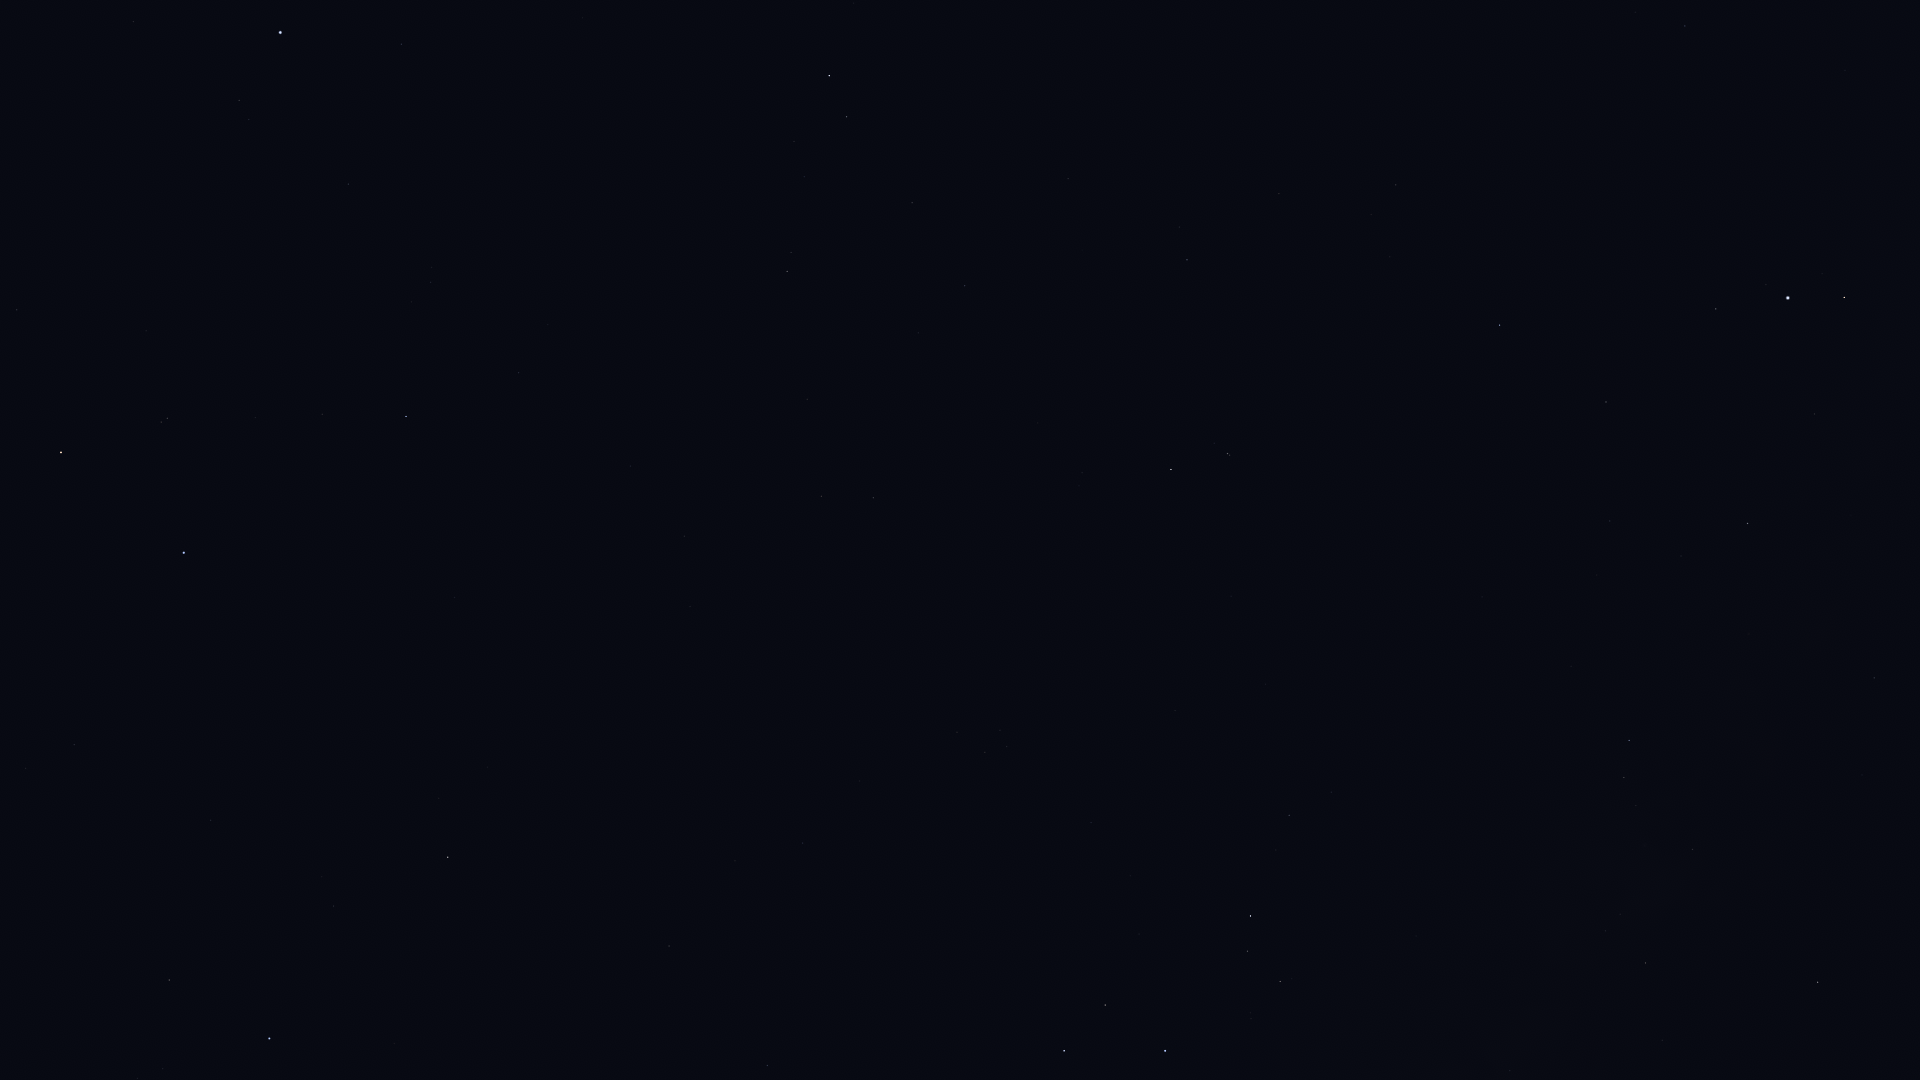

Data behind this chart, as committed beside it:
Star_ID, Name, X, Y
109268, Alnair, 184, 553
90441, HIP 90441, 1875, 907
90595, HIP 90595, 1510, 1071
91117, HIP 91117, 1646, 963
92175, HIP 92175, 1693, 850
92202, HIP 92202, 1669, 860
92761, Ainalrami, 1251, 1019
92814, HIP 92814, 1416, 936
92855, Nunki, 1165, 1051
92895, Kaveh, 1878, 680
92946, Alya, 1874, 678
93085, HIP 93085, 1280, 982
93506, Ascella, 1064, 1051
93683, HIP 93683, 1248, 951
94141, Albaldah, 1251, 916
94645, Gumala, 1164, 922
94820, HIP 94820, 1276, 850
95124, Belel, 1162, 887
95168, HIP 95168, 1289, 815
95262, Sika, 947, 984
95347, Rukbat, 767, 1066
96406, HIP 96406, 1097, 824
97278, Tarazed, 1844, 298
97649, Altair, 1788, 298
97938, Libertas, 1766, 285
98032, HIP 98032, 669, 946
98036, Alshain, 1716, 309
98066, Terebellum, 1007, 747
98412, HIP 98412, 803, 843
99711, Phoenicia, 1489, 311
99894, Chechia, 1600, 221
100064, Algedi, 1228, 454
100310, Alshat, 1214, 443
100345, Dabih, 1171, 470
100751, Peacock, 269, 1039
101421, Aldulfin, 1685, 26
102485, HIP 102485, 873, 498
102618, Albali, 1187, 260
102831, HIP 102831, 690, 607
102978, HIP 102978, 821, 496
103227, HIP 103227, 169, 980
103738, HIP 103738, 684, 536
104139, HIP 104139, 965, 286
105140, HIP 105140, 630, 466
105319, HIP 105319, 211, 820
105515, HIP 105515, 912, 203
106824, Sāmaya, 568, 377
106985, Nashira, 847, 117
107556, Deneb Algedi, 829, 76
107608, HIP 107608, 548, 325
108085, Aldhanab, 406, 417
108375, Itonda, 386, 412
108661, HIP 108661, 543, 229
109111, HIP 109111, 322, 414
109422, HIP 109422, 432, 268
110997, HIP 110997, 167, 418
111954, HIP 111954, 401, 44
112122, Tiaki, 61, 452
113246, HIP 113246, 239, 100
113368, Fomalhaut, 280, 33
... 2 more rows
